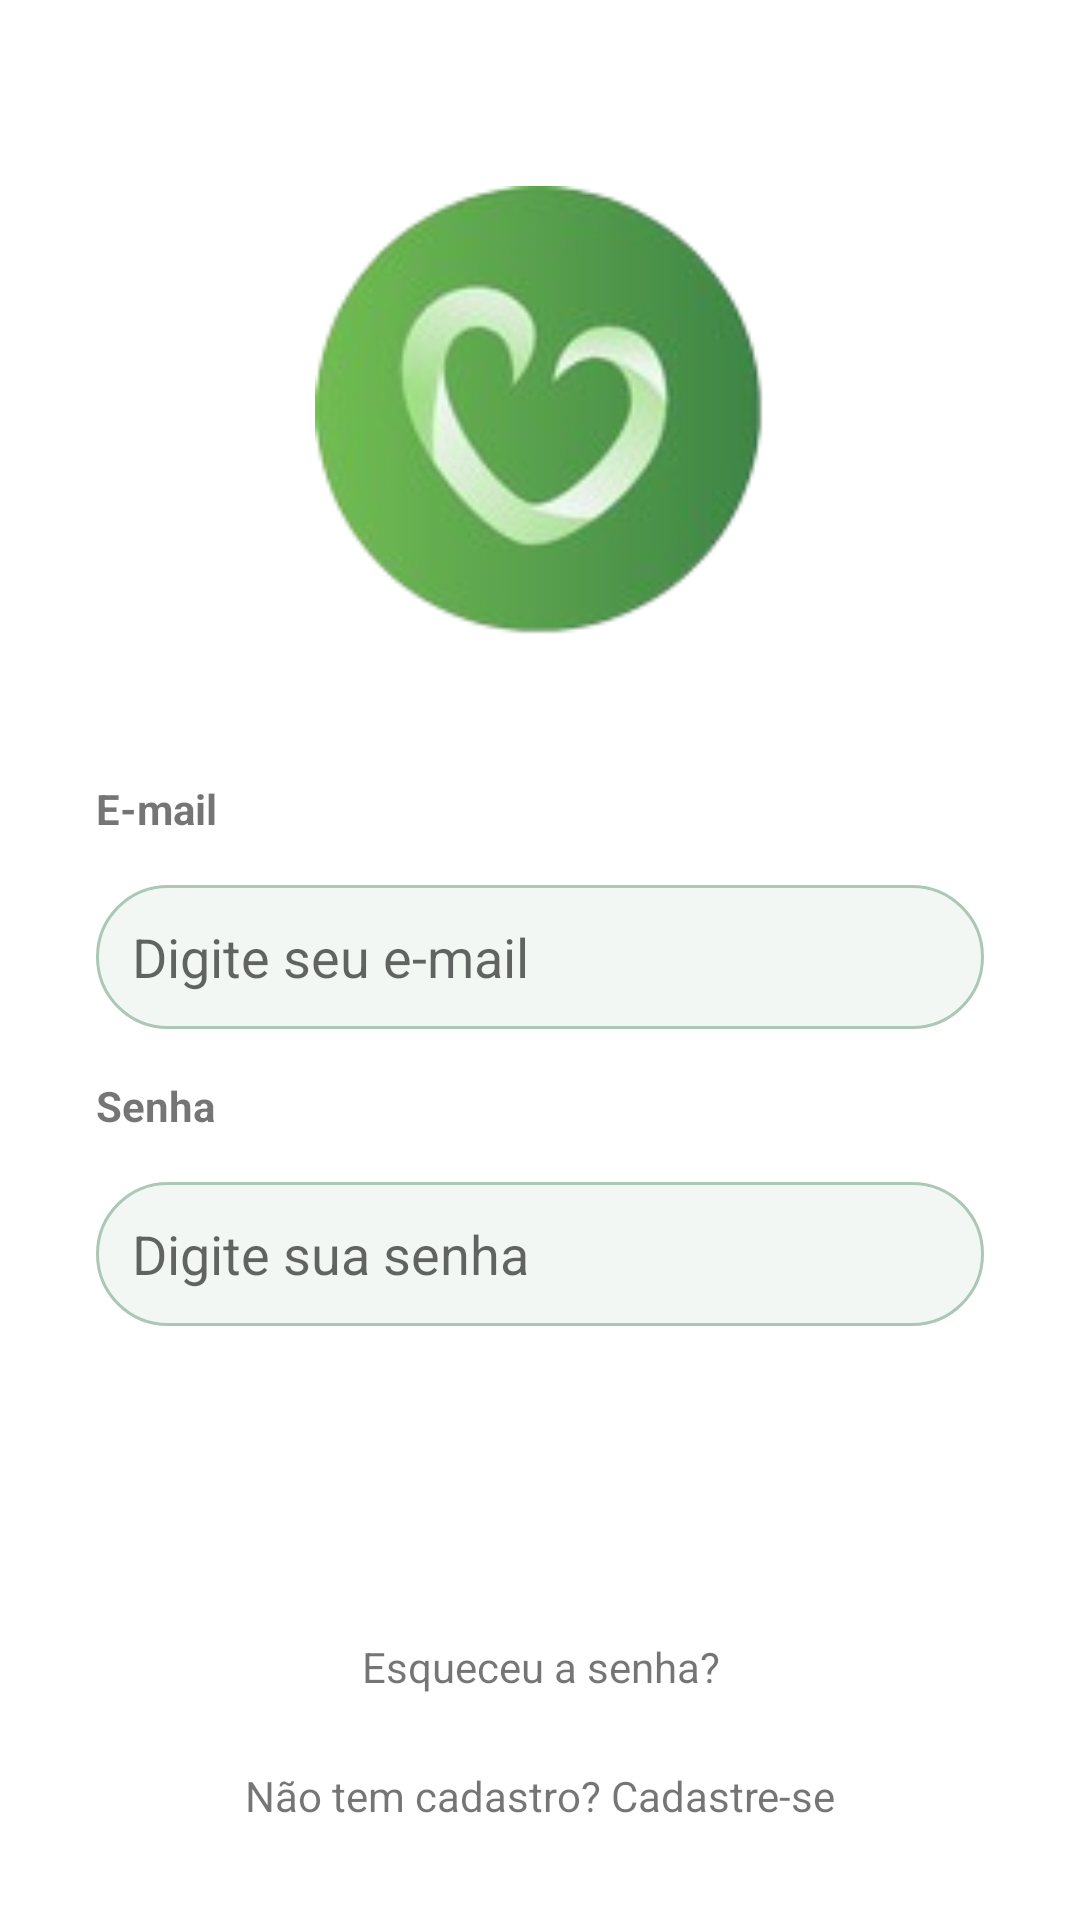

Here is an Android app screen rendered from its layout file. Give the layout XML and the strings, colors and styles it references.
<!-- AndroidManifest.xml: application theme Theme.Telas_PI -->
<!-- res/layout/fragment_login.xml -->
<?xml version="1.0" encoding="utf-8"?>
<androidx.constraintlayout.widget.ConstraintLayout xmlns:android="http://schemas.android.com/apk/res/android"
    xmlns:app="http://schemas.android.com/apk/res-auto"
    xmlns:tools="http://schemas.android.com/tools"
    android:layout_width="match_parent"
    android:layout_height="match_parent"
    tools:context=".crud.LoginFragment"
    android:background="@color/white"
    android:padding="32dp"
    >











    <ImageView
        android:id="@+id/imageView3"
        android:layout_width="150dp"
        android:layout_height="150dp"
        android:layout_marginTop="30dp"
        android:src="@drawable/logonova"
        app:layout_constraintEnd_toEndOf="parent"
        app:layout_constraintStart_toStartOf="parent"
        app:layout_constraintTop_toTopOf="parent">

    </ImageView>

    <TextView
        android:id="@+id/textView"
        android:layout_width="match_parent"
        android:layout_height="wrap_content"
        android:layout_marginTop="228dp"
        android:text="E-mail"
        android:textStyle="bold"
        app:layout_constraintEnd_toEndOf="parent"
        app:layout_constraintHorizontal_bias="0.0"
        app:layout_constraintStart_toStartOf="parent"
        app:layout_constraintTop_toTopOf="parent" />

    <EditText
        android:id="@+id/editEmail"
        android:layout_width="match_parent"
        android:layout_height="wrap_content"
        android:layout_marginTop="16dp"
        android:background="@drawable/custon_input"
        android:hint="Digite seu e-mail"
        android:inputType="textEmailAddress"
        android:minWidth="48dp"
        android:minHeight="48dp"
        android:paddingStart="12dp"
        android:paddingEnd="12dp"
        app:layout_constraintEnd_toEndOf="parent"
        app:layout_constraintHorizontal_bias="0.0"
        app:layout_constraintStart_toStartOf="parent"
        app:layout_constraintTop_toBottomOf="@+id/textView" />
    <TextView
        android:id="@+id/textView2"
        android:layout_width="match_parent"
        android:layout_height="wrap_content"
        android:layout_marginTop="16dp"
        android:text="Senha"
        android:textStyle="bold"
        app:layout_constraintEnd_toEndOf="parent"
        app:layout_constraintStart_toStartOf="parent"
        app:layout_constraintTop_toBottomOf="@+id/editEmail" />

    <EditText
        android:id="@+id/editSenha"
        android:layout_width="match_parent"
        android:layout_height="wrap_content"
        android:layout_marginTop="16dp"
        android:background="@drawable/custon_input"
        android:hint="Digite sua senha"
        android:inputType="textPassword"
        android:minWidth="48dp"
        android:minHeight="48dp"
        android:paddingStart="12dp"
        android:paddingEnd="12dp"
        app:layout_constraintEnd_toEndOf="parent"
        app:layout_constraintStart_toStartOf="parent"
        app:layout_constraintTop_toBottomOf="@+id/textView2" />

    <androidx.appcompat.widget.AppCompatButton
        android:id="@+id/buttonEntrar"
        android:layout_width="match_parent"
        android:layout_height="wrap_content"
        android:layout_marginTop="40dp"
        android:background="@drawable/custon_button"
        android:textColor="@color/white"
        android:text="ENTRAR"
        app:layout_constraintEnd_toEndOf="parent"
        app:layout_constraintStart_toStartOf="parent"
        app:layout_constraintTop_toBottomOf="@+id/editSenha" />


    <TextView
        android:id="@+id/btnEsqueceuSEnha"
        android:layout_width="wrap_content"
        android:layout_height="wrap_content"
        android:layout_marginTop="16dp"
        android:clickable="true"
        android:focusable="true"
        android:text="Esqueceu a senha?"
        app:layout_constraintEnd_toEndOf="parent"
        app:layout_constraintHorizontal_bias="0.502"
        app:layout_constraintStart_toStartOf="parent"
        app:layout_constraintTop_toBottomOf="@+id/buttonEntrar" />

    <TextView
            android:id="@+id/btnRegistrar"
            android:layout_width="wrap_content"
            android:layout_height="wrap_content"
            android:clickable="true"
            android:focusable="true"
            android:text="Não tem cadastro? Cadastre-se"
            app:layout_constraintBottom_toBottomOf="parent"
            app:layout_constraintEnd_toEndOf="parent"
            app:layout_constraintStart_toStartOf="parent" />




</androidx.constraintlayout.widget.ConstraintLayout>
<!-- resources referenced by this layout -->
<resources>
  <color name="white">#FFFFFFFF</color>
  <!-- drawable custon_input (drawable) -->
  <?xml version="1.0" encoding="utf-8"?>
  <selector xmlns:android="http://schemas.android.com/apk/res/android">
  
      <item android:state_enabled="true" android:state_focused="true">
          <shape android:shape="rectangle">
              <solid android:color="@color/color_campo"/>
              <corners android:radius="50dp"/>
              <stroke android:color="@color/color_botao" android:width="1dp"/>
          </shape>
      </item>
  
      <item android:state_enabled="true" >
          <shape android:shape="rectangle">
              <solid android:color="@color/color_campo"/>
              <corners android:radius="50dp"/>
             <stroke android:color="@color/color_botao" android:width="1dp"/>
          </shape>
      </item>
  
  
  </selector>
  <!-- drawable logonova: png bitmap (drawable, 21046 bytes) -->
  <style name="Theme.Telas_PI" parent="Base.Theme.Telas_PI" />
  <color name="color_campo">#F2F7F4</color>
  <color name="color_botao">#ABC8B6</color>
  <style name="Base.Theme.Telas_PI" parent="Theme.MaterialComponents.DayNight.NoActionBar">
  
          </style>
</resources>
